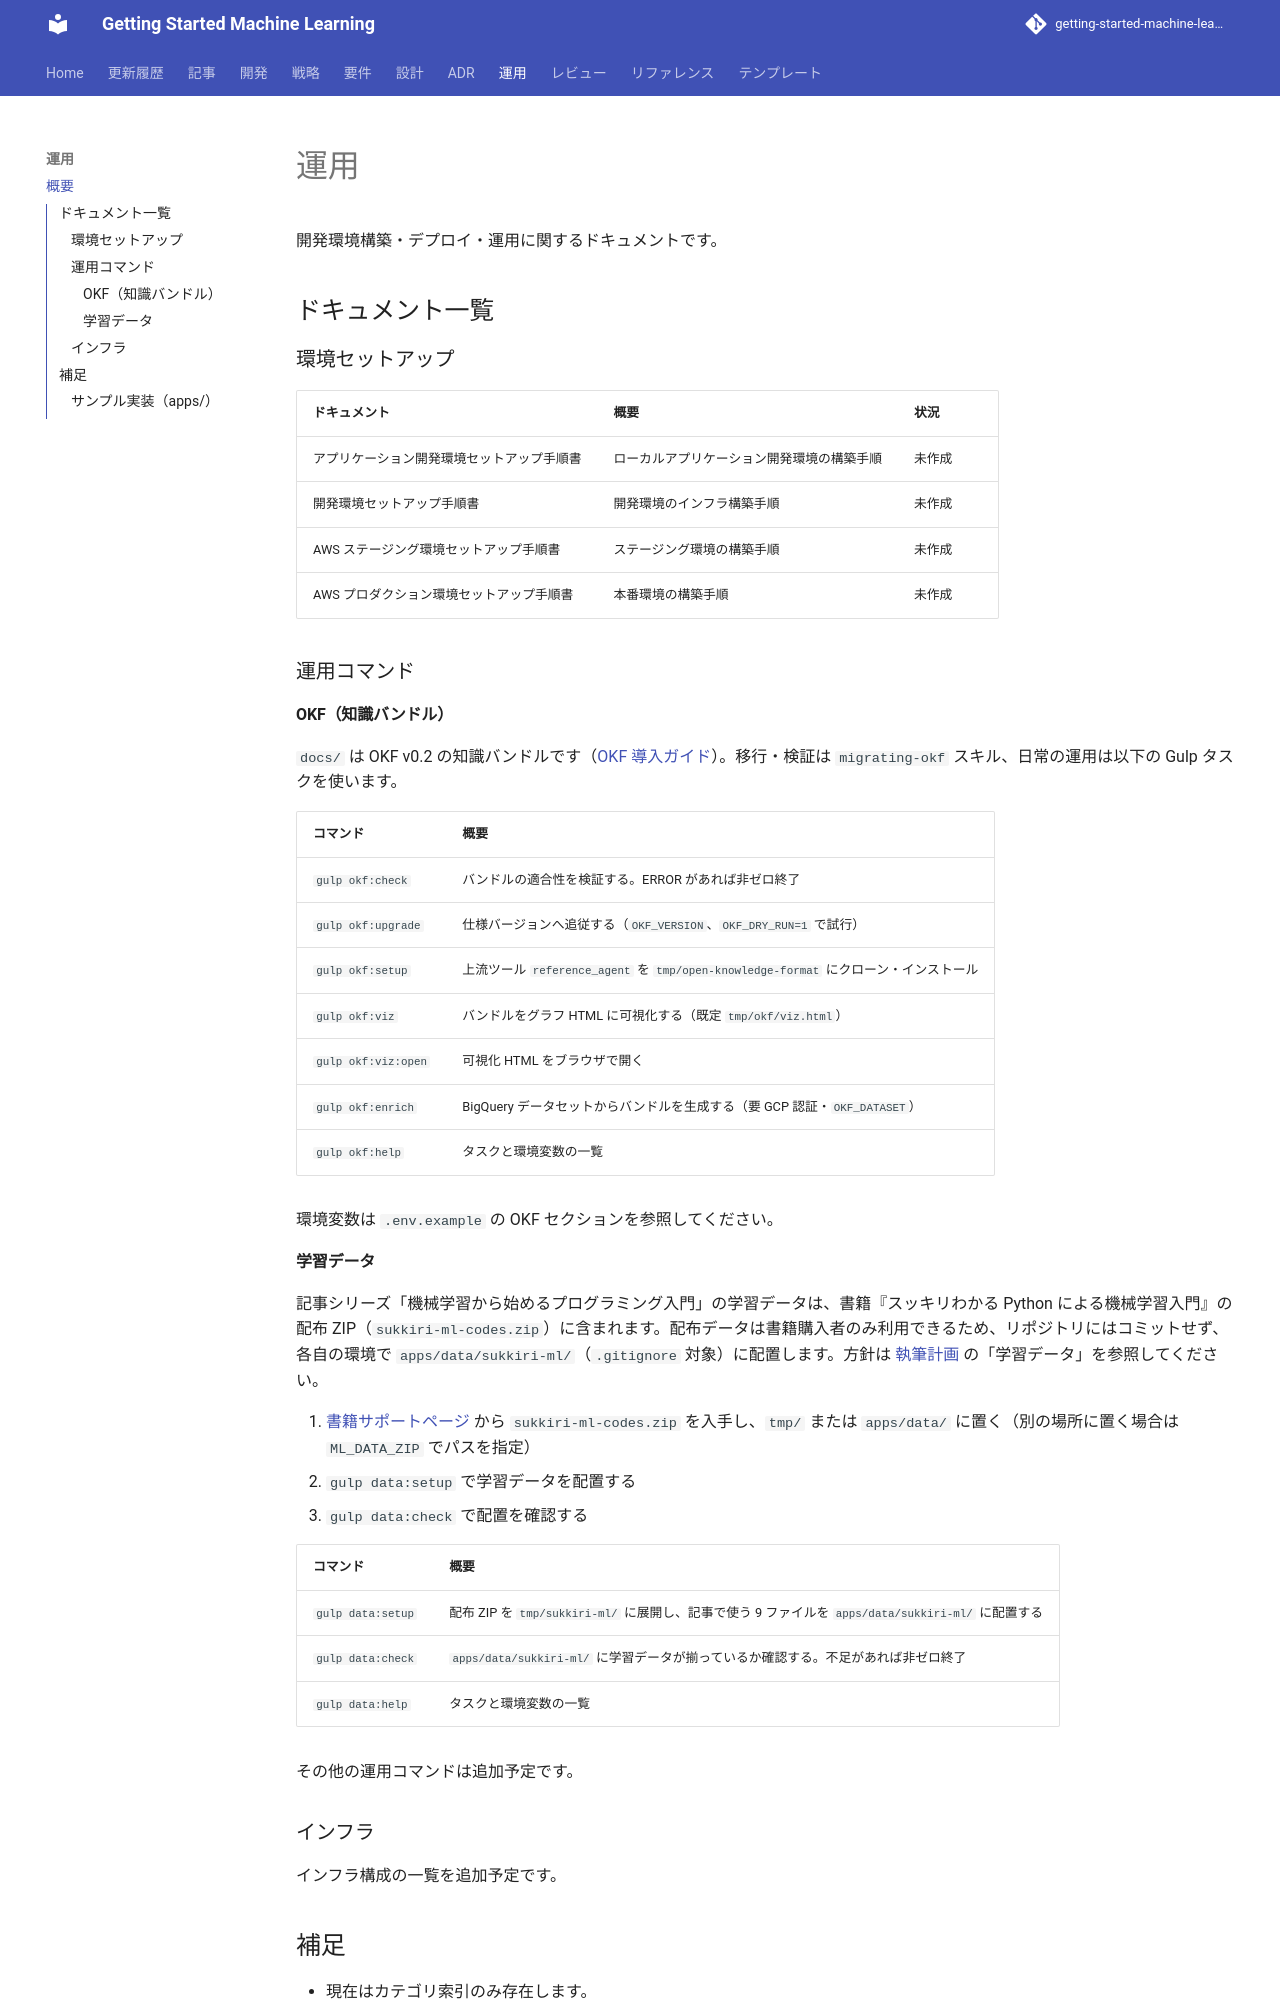

repository: k2works/getting-started-machine-learning · page: operation/index.html · generator: mkdocs

# 運用

開発環境構築・デプロイ・運用に関するドキュメントです。

## ドキュメント一覧

### 環境セットアップ

| ドキュメント | 概要 | 状況 |
| :--- | :--- | :--- |
| アプリケーション開発環境セットアップ手順書 | ローカルアプリケーション開発環境の構築手順 | 未作成 |
| 開発環境セットアップ手順書 | 開発環境のインフラ構築手順 | 未作成 |
| AWS ステージング環境セットアップ手順書 | ステージング環境の構築手順 | 未作成 |
| AWS プロダクション環境セットアップ手順書 | 本番環境の構築手順 | 未作成 |

### 運用コマンド

#### OKF（知識バンドル）

`docs/` は OKF v0.2 の知識バンドルです（[OKF 導入ガイド](../reference/OKF導入ガイド_V0.2.md)）。移行・検証は `migrating-okf` スキル、日常の運用は以下の Gulp タスクを使います。

| コマンド | 概要 |
| :--- | :--- |
| `gulp okf:check` | バンドルの適合性を検証する。ERROR があれば非ゼロ終了 |
| `gulp okf:upgrade` | 仕様バージョンへ追従する（`OKF_VERSION`、`OKF_DRY_RUN=1` で試行） |
| `gulp okf:setup` | 上流ツール `reference_agent` を `tmp/open-knowledge-format` にクローン・インストール |
| `gulp okf:viz` | バンドルをグラフ HTML に可視化する（既定 `tmp/okf/viz.html`） |
| `gulp okf:viz:open` | 可視化 HTML をブラウザで開く |
| `gulp okf:enrich` | BigQuery データセットからバンドルを生成する（要 GCP 認証・`OKF_DATASET`） |
| `gulp okf:help` | タスクと環境変数の一覧 |

環境変数は `.env.example` の OKF セクションを参照してください。

#### 学習データ

記事シリーズ「機械学習から始めるプログラミング入門」の学習データは、書籍『スッキリわかる Python による機械学習入門』の配布 ZIP（`sukkiri-ml-codes.zip`）に含まれます。配布データは書籍購入者のみ利用できるため、リポジトリにはコミットせず、各自の環境で `apps/data/sukkiri-ml/`（`.gitignore` 対象）に配置します。方針は [執筆計画](../article/getting-start-ml/outline.md) の「学習データ」を参照してください。

1. [書籍サポートページ](https://sukkiri.jp/books/sukkiri_ml) から `sukkiri-ml-codes.zip` を入手し、`tmp/` または `apps/data/` に置く（別の場所に置く場合は `ML_DATA_ZIP` でパスを指定）
2. `gulp data:setup` で学習データを配置する
3. `gulp data:check` で配置を確認する

| コマンド | 概要 |
| :--- | :--- |
| `gulp data:setup` | 配布 ZIP を `tmp/sukkiri-ml/` に展開し、記事で使う 9 ファイルを `apps/data/sukkiri-ml/` に配置する |
| `gulp data:check` | `apps/data/sukkiri-ml/` に学習データが揃っているか確認する。不足があれば非ゼロ終了 |
| `gulp data:help` | タスクと環境変数の一覧 |

その他の運用コマンドは追加予定です。

### インフラ

インフラ構成の一覧を追加予定です。

## 補足

- 現在はカテゴリ索引のみ存在します。
- テンプレートは [template/アプリケーション開発環境セットアップ手順書.md](../template/アプリケーション開発環境セットアップ手順書.md)、[template/開発環境セットアップ手順書.md](../template/開発環境セットアップ手順書.md)、[template/AWSステージング環境セットアップ手順書.md](../template/AWSステージング環境セットアップ手順書.md)、[template/AWSプロダクション環境セットアップ手順書.md](../template/AWSプロダクション環境セットアップ手順書.md) を利用できます。
